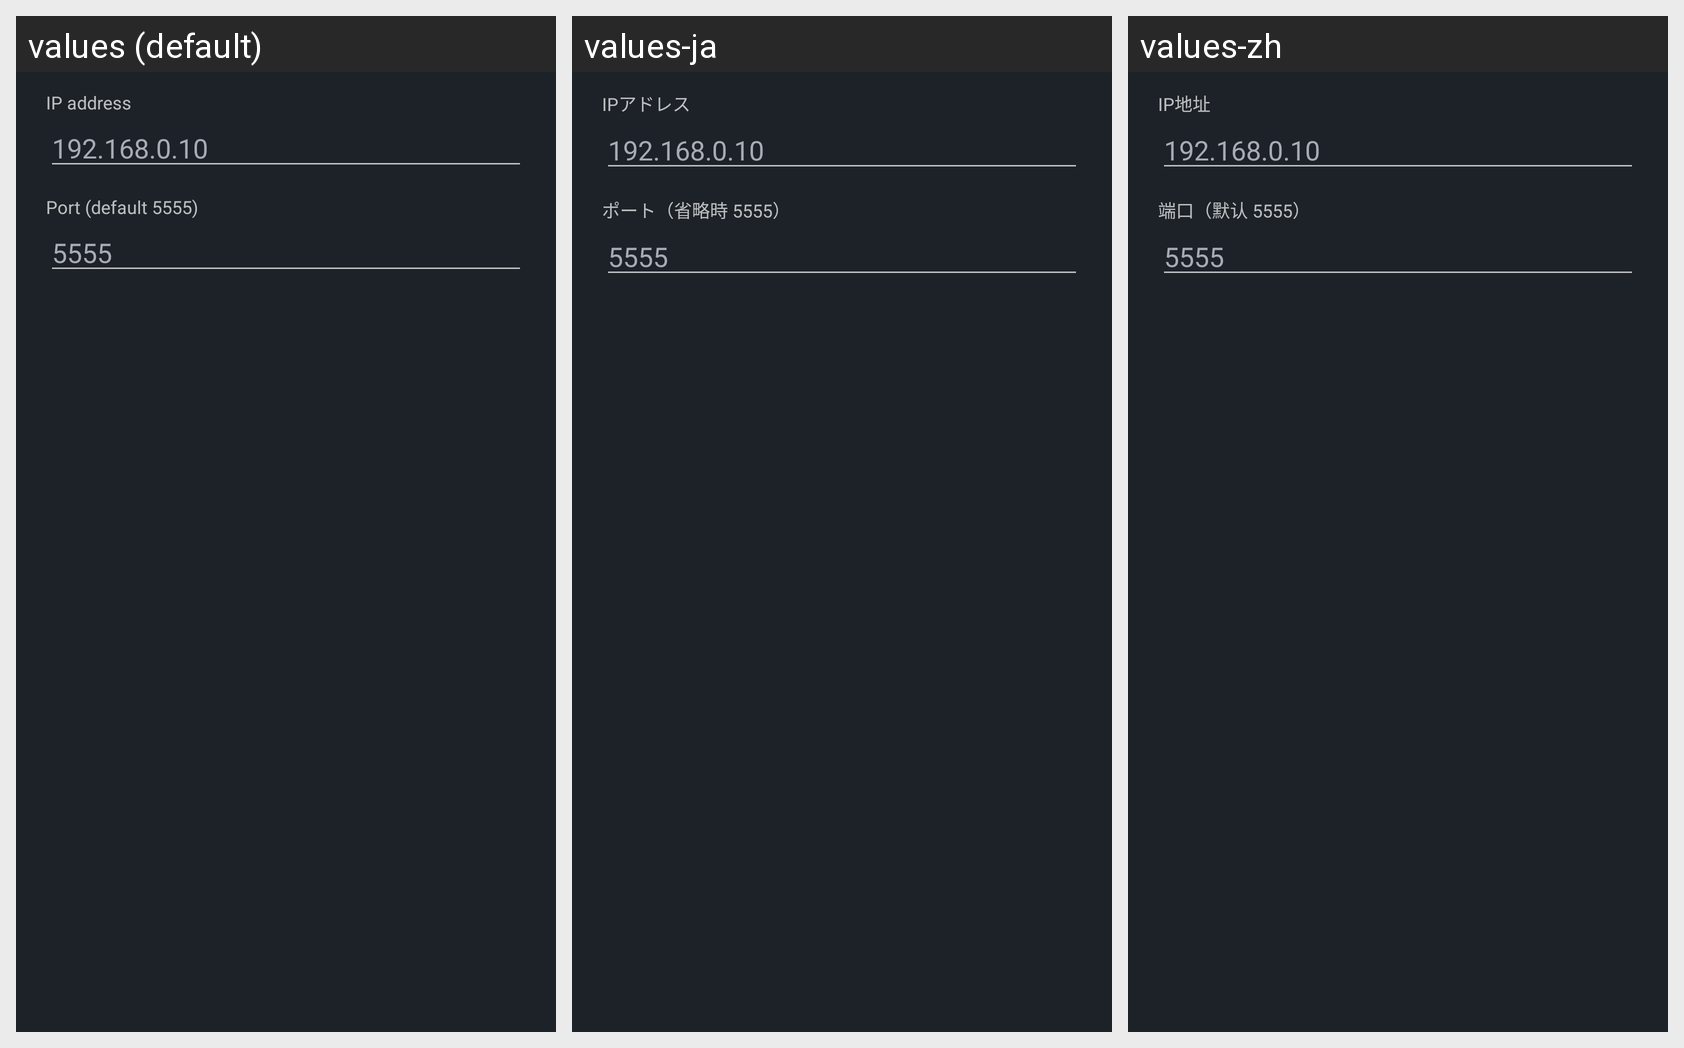

Translations of the strings shown on this Android screen, per locale in the grid:
Android screen res/layout/dialog_server_edit.xml rendered under 3 locales, left to right: values (default), values-ja, values-zh. Device: Nexus 5 (rendered at 1080×1920; each locale shown at half size, 540×960, under a caption strip naming it); theme AppTheme.
Strings drawn on this screen, with the default value and each locale's value (text and hints the layout hard-codes, and strings that could not be matched under every locale, appear in the picture but are not listed):

label_ip_addr
  values: IP address
  values-ja: IPアドレス
  values-zh: IP地址

label_port
  values: Port (default 5555)
  values-ja: ポート（省略時 5555）
  values-zh: 端口（默认 5555）
